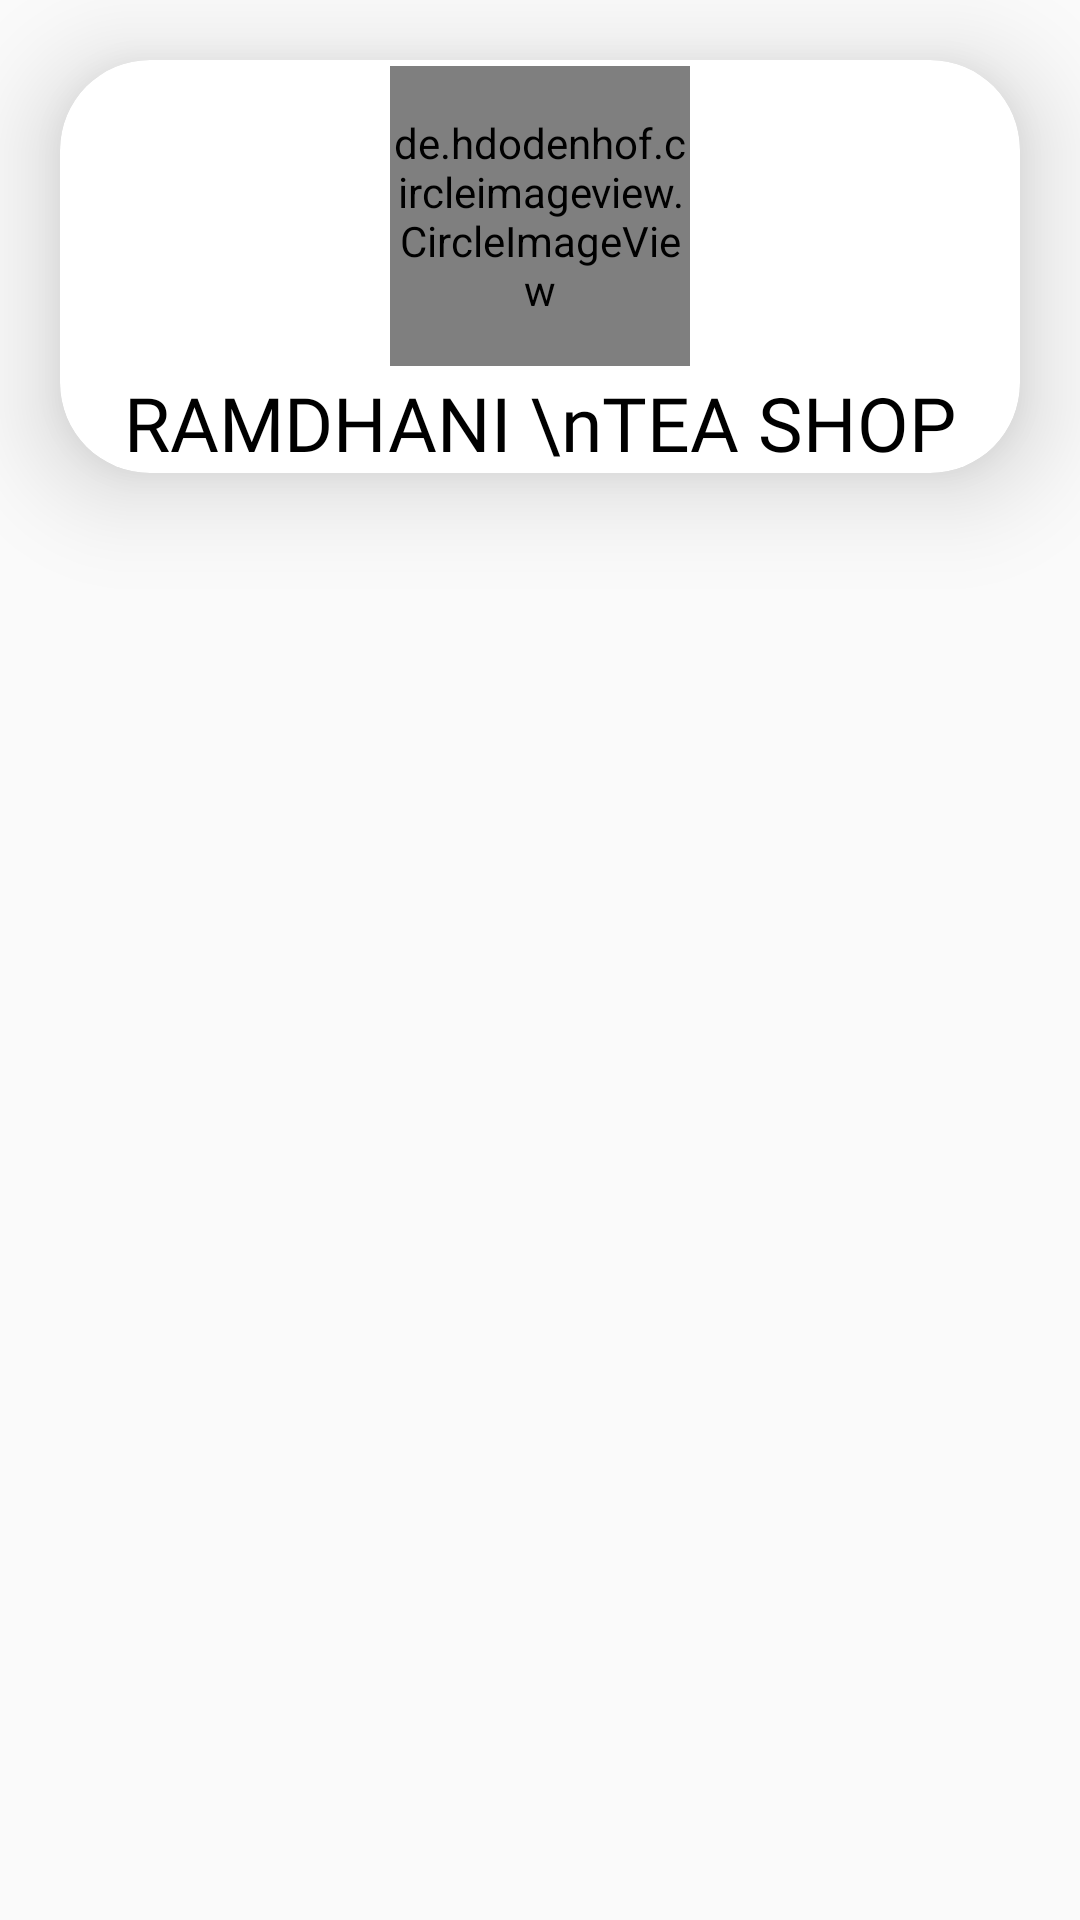

Android layout source for this screen:
<!-- AndroidManifest.xml: application theme Theme.DeliverISM -->
<!-- res/layout/recycler_shop_list.xml -->
<?xml version="1.0" encoding="utf-8"?>
<androidx.constraintlayout.widget.ConstraintLayout xmlns:android="http://schemas.android.com/apk/res/android"
    xmlns:app="http://schemas.android.com/apk/res-auto"
    xmlns:tools="http://schemas.android.com/tools"
    android:layout_width="match_parent"
    android:layout_height="match_parent">

    <androidx.cardview.widget.CardView
        android:layout_width="match_parent"
        android:layout_height="wrap_content"
        app:layout_constraintEnd_toEndOf="parent"
        app:layout_constraintStart_toStartOf="parent"
        app:layout_constraintTop_toTopOf="parent"
        app:cardCornerRadius="30dp"
        android:layout_margin="20dp"
        app:cardElevation="20dp"
        >

       <LinearLayout
           android:layout_width="wrap_content"
           android:layout_height="wrap_content"
           android:orientation="vertical"
           android:layout_gravity="center">
           <de.hdodenhof.circleimageview.CircleImageView
               android:id="@+id/item_image"
               android:layout_width="100dp"
               android:layout_height="100dp"
               app:civ_border_color="@color/bg_grey"
               app:civ_border_width="2dp"
               android:src="@drawable/img"
               android:layout_margin="2dp"
               android:layout_gravity="center"
               >

           </de.hdodenhof.circleimageview.CircleImageView>

           <TextView
               android:id="@+id/item_name"
               android:layout_width="wrap_content"
               android:layout_height="wrap_content"
               android:text="RAMDHANI \nTEA SHOP"
               android:textSize="25sp"
               android:layout_gravity="center"
               android:fontFamily="@font/sf_pro_rounded_bold"
               android:textColor="@color/black"/>
       </LinearLayout>

    </androidx.cardview.widget.CardView>
</androidx.constraintlayout.widget.ConstraintLayout>
<!-- resources referenced by this layout -->
<resources>
  <color name="bg_grey">#DADADA</color>
  <color name="black">#FF000000</color>
  <style name="Theme.DeliverISM" parent="Theme.AppCompat.Light.NoActionBar" />
</resources>
